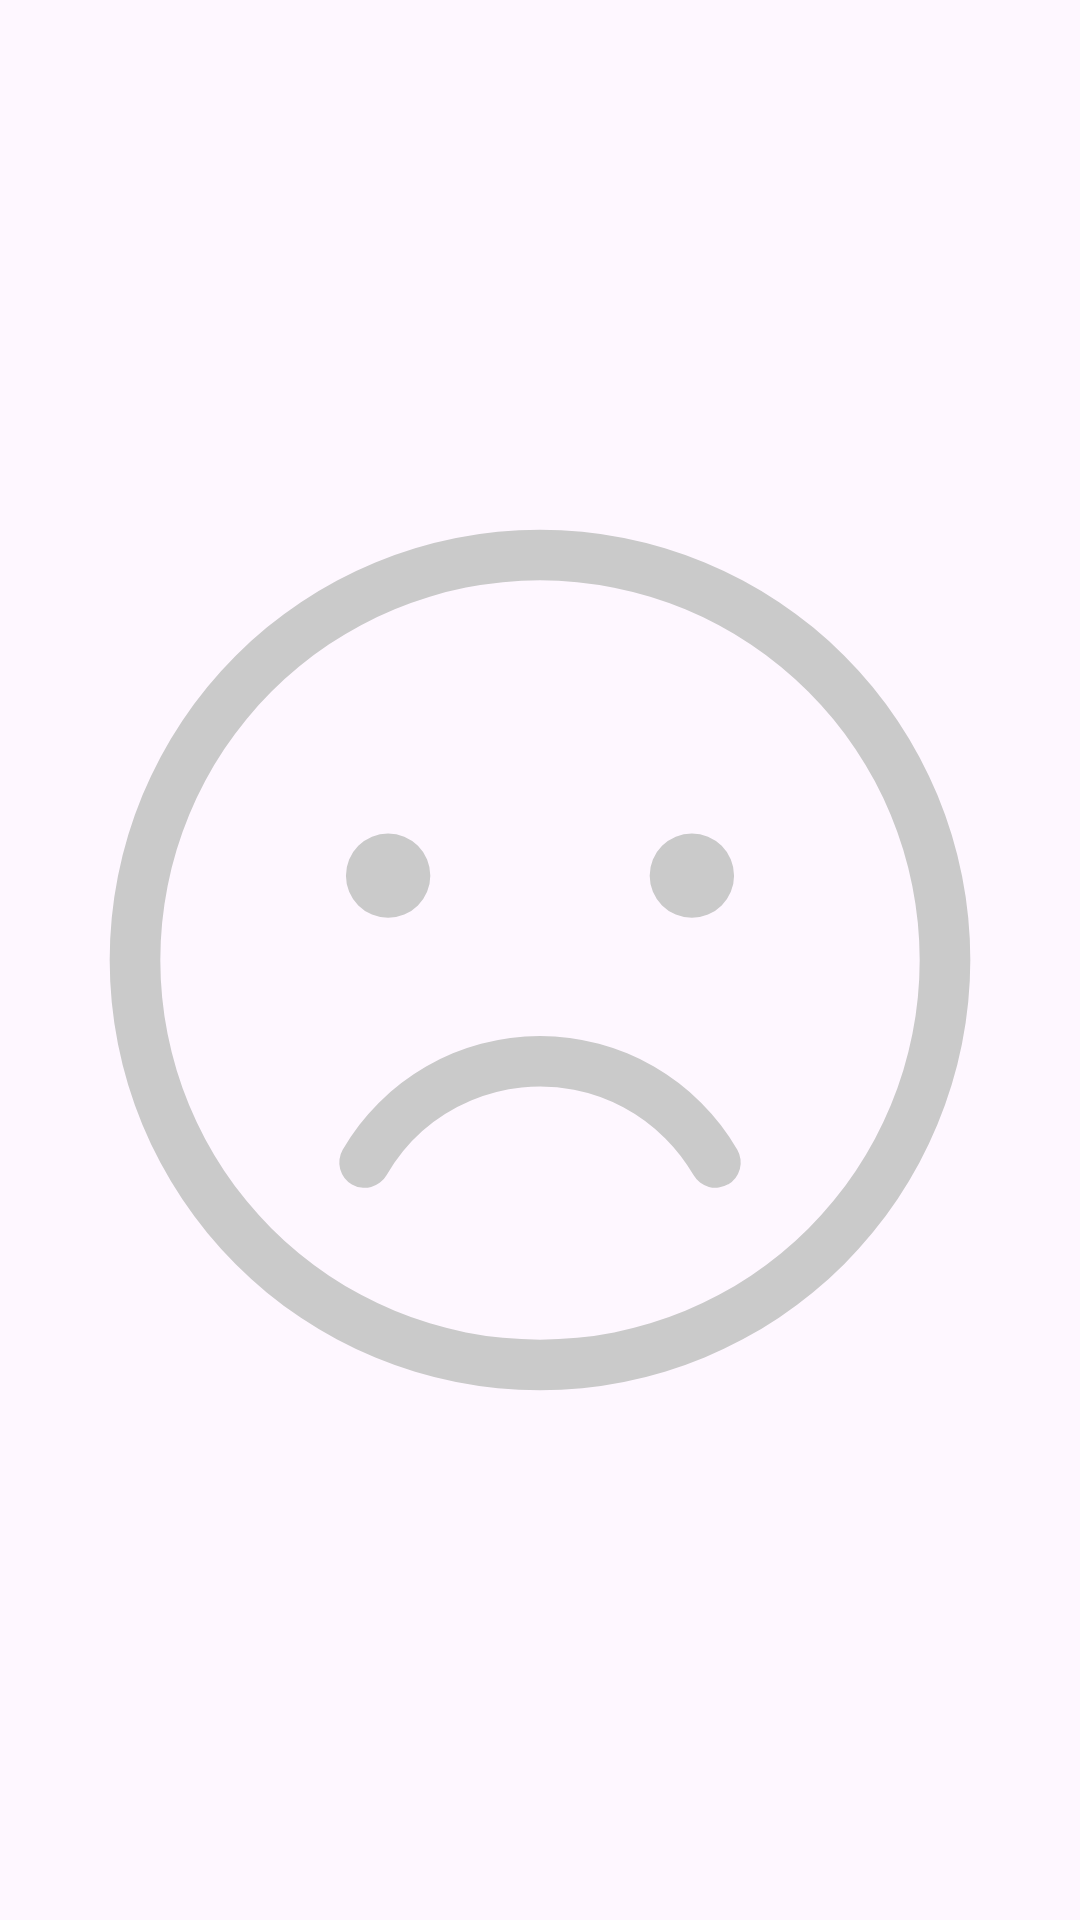

Reconstruct the res/layout file that produces this screen, plus the resources it refers to.
<!-- AndroidManifest.xml: application theme Theme.Finances -->
<!-- res/layout/view_empty.xml -->
<?xml version="1.0" encoding="utf-8"?>
<ImageView xmlns:android="http://schemas.android.com/apk/res/android"
    android:layout_width="wrap_content"
    android:layout_height="wrap_content"
    android:src="@drawable/ic_sad"/>
<!-- resources referenced by this layout -->
<resources>
  <!-- drawable ic_sad (drawable) -->
  <vector xmlns:android="http://schemas.android.com/apk/res/android"
      android:width="128dp"
      android:height="128dp"
      android:viewportWidth="256"
      android:viewportHeight="256">
    <path
        android:fillColor="@color/light_gray"
        android:pathData="M128,230A102,102 0,1 1,230 128,102.12 102.12,0 0,1 128,230ZM128,38a90,90 0,1 0,90 90A90.1,90.1 0,0 0,128 38ZM172.58,181.19a6,6 0,0 0,2.19 -8.2,54.03 54.03,0 0,0 -93.54,-0 6,6 0,1 0,10.39 6.01,42.19 42.19,0 0,1 20.04,-17.71 41.96,41.96 0,0 1,46.04 9,42.19 42.19,0 0,1 6.69,8.7 6,6 0,0 0,8.2 2.19ZM92,118a10,10 0,1 1,10 -10A10.01,10.01 0,0 1,92 118ZM164,118a10,10 0,1 1,10 -10A10.01,10.01 0,0 1,164 118Z"/>
  </vector>
  <style name="Theme.Finances" parent="Base.Theme.Finances" />
  <color name="light_gray">#CACACA</color>
  <style name="Base.Theme.Finances" parent="Theme.Material3.DayNight.NoActionBar">
          
          
      </style>
</resources>
